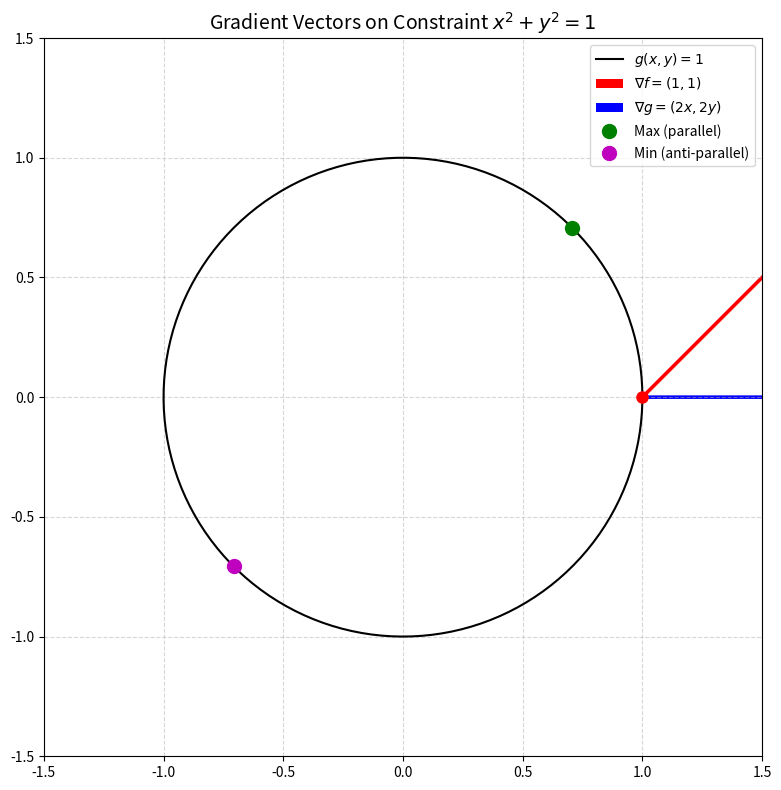

Reproduce this figure in Python.
"""
那这只是找   约束曲线上的极点， 还是找约束曲线内的极点?
这是个非常关键的区别！拉格朗日乘数法
∇f=λ∇g
∇f=λ∇g 只找约束曲线上的极值点。

情况一：不在极值点想象你在爬山（f 是高度），但被限制在一条小路（g=0）上行走。如果你还能沿着小路向上或向下走，说明你不在极值点。
        此时，小路的方向（切向）与 f 的梯度方向 不垂直。
情况二：在极值点在极值点，沿着小路走一小步，高度一阶不变。这意味着小路的方向与 f 的等高线方向一致。因此，f 的梯度 ∇f 垂直于小路方向。
    同时，g 的梯度 ∇g 也垂直于小路方向（因为 g 沿小路恒为 0）。
结论：∇f 与 ∇g 平行，即：∇f=λ∇g
"""
import numpy as np
import matplotlib.pyplot as plt
from matplotlib.animation import FuncAnimation


# 目标函数和梯度
def grad_f():
    # f(x, y) = x + y → ∇f = (1, 1)
    return np.array([1.0, 1.0])


def grad_g(x, y):
    # g(x, y) = x^2 + y^2 → ∇g = (2x, 2y)
    return np.array([2 * x, 2 * y])


# 创建图形
fig, ax = plt.subplots(figsize=(8, 8))
ax.set_xlim(-1.5, 1.5)
ax.set_ylim(-1.5, 1.5)
ax.set_aspect('equal')
ax.grid(True, linestyle='--', alpha=0.5)
ax.set_title(r'Gradient Vectors on Constraint $x^2 + y^2 = 1$', fontsize=14)

# 画单位圆
theta_full = np.linspace(0, 2 * np.pi, 300)
circle_x, circle_y = np.cos(theta_full), np.sin(theta_full)
ax.plot(circle_x, circle_y, 'k-', linewidth=1.5, label=r'$g(x,y)=1$')

# 初始化向量（用 quiver）
point, = ax.plot([], [], 'ro', markersize=8)
vec_f = ax.quiver(0, 0, 0, 0, color='red', scale=5, width=0.005, label=r'$\nabla f = (1,1)$')
vec_g = ax.quiver(0, 0, 0, 0, color='blue', scale=5, width=0.005, label=r'$\nabla g = (2x,2y)$')

# 极值点（最大值处）
max_point = (np.sqrt(2) / 2, np.sqrt(2) / 2)
min_point = (-np.sqrt(2) / 2, -np.sqrt(2) / 2)
ax.plot(*max_point, 'go', markersize=10, label='Max (parallel)')
ax.plot(*min_point, 'mo', markersize=10, label='Min (anti-parallel)')

ax.legend(loc='upper right')


# 动画更新函数
def animate(frame):
    t = frame * 0.05  # angle
    x = np.cos(t)
    y = np.sin(t)

    # 更新点位置
    point.set_data([x], [y])

    # ∇f 是常向量
    gf = grad_f()
    # ∇g 在 (x,y) 处
    gg = grad_g(x, y)

    # 更新向量：从 (x,y) 出发
    vec_f.set_offsets([x, y])
    vec_f.set_UVC(gf[0], gf[1])

    vec_g.set_offsets([x, y])
    vec_g.set_UVC(gg[0], gg[1])

    return point, vec_f, vec_g


# 创建动画
anim = FuncAnimation(fig, animate, frames=250, interval=50, blit=True)

plt.tight_layout()
plt.show()
